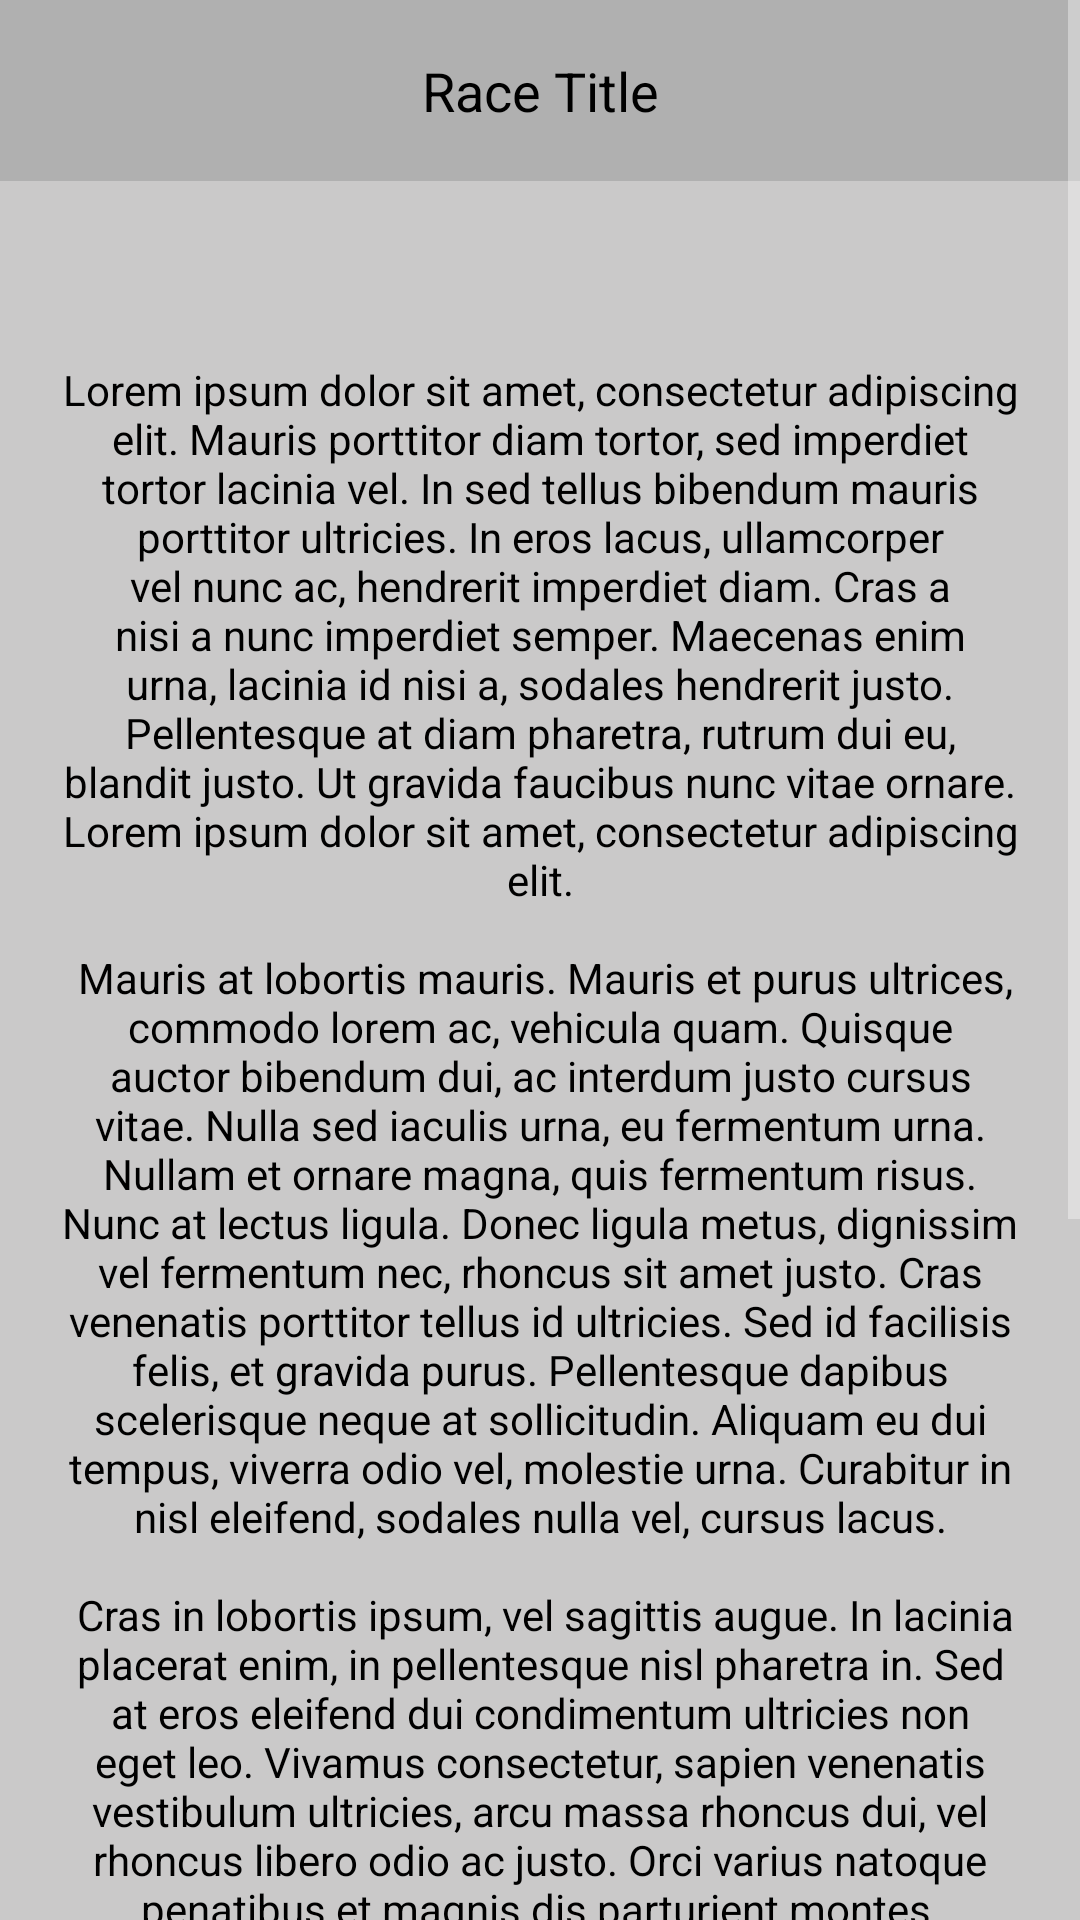

Here is an Android app screen rendered from its layout file. Give the layout XML and the strings, colors and styles it references.
<!-- AndroidManifest.xml: application theme AppTheme -->
<!-- res/layout/lore_fragment.xml -->
<?xml version="1.0" encoding="utf-8"?>
<ScrollView xmlns:android="http://schemas.android.com/apk/res/android"
            android:layout_width="match_parent"
            android:layout_height="match_parent"
            android:background="#000000">

<TableLayout
    android:layout_width="match_parent"
    android:layout_height="wrap_content"
    android:stretchColumns="2">

    
    <TableRow
        android:id="@+id/tableRow1"
        android:layout_height="wrap_content"
        android:layout_width="match_parent"
        android:gravity="center_horizontal"
        android:layout_weight="1">

        <TextView
            android:id="@+id/lore_page_race_title"
            android:layout_width="match_parent"
            android:layout_height="wrap_content"
            android:textSize="18sp"
            android:layout_weight="1"
            android:text="Race Title"
            android:gravity="center_horizontal"
            android:padding="18dip"
            android:background="#b0b0b0"
            android:textColor="#000"/>

    </TableRow>

    
    <TableRow
        android:id="@+id/tableRow2"
        android:layout_height="wrap_content"
        android:layout_width="match_parent"
        android:layout_weight="1">

        <ImageView
            android:id="@+id/lore_image_view"
            android:layout_weight="1"
            android:background="#cac9c9"
            android:textColor="#000000"
            android:padding="20dip"
            android:layout_span="2"
            android:gravity="center"/>

    </TableRow>

    
    <TableRow
        android:id="@+id/tableRow3"
        android:layout_height="wrap_content"
        android:layout_width="wrap_content"
        android:layout_weight="1">

        <TextView
            android:id="@+id/lore_text"
            android:layout_width="wrap_content"
            android:text="@string/lorem"
            android:layout_weight="1"
            android:layout_span="2"
            android:background="#cac9c9"
            android:textColor="#000000"
            android:padding="20dip"
            android:gravity="center"/>
    </TableRow>

    
    <TableRow
        android:id="@+id/tableRow4"
        android:layout_height="wrap_content"
        android:layout_width="wrap_content"
        android:layout_weight="1">

        <Button
            android:id="@+id/lore_page_previous"
            android:layout_height="wrap_content"
            android:layout_width="wrap_content"
            android:layout_gravity="start"
            android:text="@string/prev"/>

        <Button
            android:id="@+id/lore_page_back"
            android:layout_width="wrap_content"
            android:layout_height="wrap_content"
            android:text="@string/back_to_list"/>

        <Button
            android:id="@+id/lore_page_next"
            android:layout_height="wrap_content"
            android:layout_width="wrap_content"
            android:layout_gravity="end"
            android:text="@string/next"/>

    </TableRow>

</TableLayout>
</ScrollView>
<!-- resources referenced by this layout -->
<resources>
  <string name="back_to_list">Back to List</string>
  <string name="lorem">Lorem ipsum dolor sit amet, consectetur adipiscing elit. Mauris porttitor
          diam tortor, sed imperdiet tortor lacinia vel. In sed tellus bibendum mauris porttitor
          ultricies. In eros lacus, ullamcorper vel nunc ac, hendrerit imperdiet diam. Cras a nisi a
          nunc imperdiet semper. Maecenas enim urna, lacinia id nisi a, sodales hendrerit justo.
          Pellentesque at diam pharetra, rutrum dui eu, blandit justo. Ut gravida faucibus nunc vitae
          ornare. Lorem ipsum dolor sit amet, consectetur adipiscing elit.\n\n
  
          Mauris at lobortis mauris. Mauris et purus ultrices, commodo lorem ac, vehicula quam.
          Quisque auctor bibendum dui, ac interdum justo cursus vitae. Nulla sed iaculis urna, eu
          fermentum urna. Nullam et ornare magna, quis fermentum risus. Nunc at lectus ligula.
          Donec ligula metus, dignissim vel fermentum nec, rhoncus sit amet justo. Cras venenatis
          porttitor tellus id ultricies. Sed id facilisis felis, et gravida purus. Pellentesque
          dapibus scelerisque neque at sollicitudin. Aliquam eu dui tempus, viverra odio vel,
          molestie urna. Curabitur in nisl eleifend, sodales nulla vel, cursus lacus.\n\n
  
  Cras in lobortis ipsum, vel sagittis augue. In lacinia placerat enim, in pellentesque nisl
          pharetra in. Sed at eros eleifend dui condimentum ultricies non eget leo. Vivamus
          consectetur, sapien venenatis vestibulum ultricies, arcu massa rhoncus dui, vel rhoncus
          libero odio ac justo. Orci varius natoque penatibus et magnis dis parturient montes,
          nascetur ridiculus mus. Quisque varius tincidunt dolor in dignissim. Fusce efficitur,
          arcu ac suscipit varius, felis nibh luctus lorem, eu ullamcorper enim mi ut purus. Duis
          at leo sed lorem tempus viverra et non justo.\n\n
  
  Suspendisse elementum ultricies ex vitae iaculis. Nunc id consectetur odio. Curabitur in erat
          feugiat, hendrerit justo ac, rhoncus ante. Praesent ornare euismod diam quis efficitur.
          Nunc urna magna, accumsan quis efficitur sagittis, egestas quis magna. Nunc consectetur,
          velit eget laoreet elementum, est est tincidunt libero, quis mollis ipsum ex sed felis.
          Mauris faucibus accumsan mi, ut tincidunt sapien finibus vel. Donec sem tortor, tempor
          non sollicitudin non, molestie in libero. Duis vitae sagittis ipsum. Donec a orci vel
          ligula ultrices elementum in non dolor.</string>
  <string name="next">Next</string>
  <string name="prev">Prev</string>
  <style name="AppTheme" parent="Theme.AppCompat">
          
          <item name="colorPrimary">@color/colorPrimary</item>
          <item name="colorPrimaryDark">@color/colorPrimaryDark</item>
          <item name="colorAccent">@color/colorAccent</item>
      </style>
  <!-- not gathered from this repository: default colours our renderer supplied (Android Studio template values) -->
  <color name="colorPrimary">#FF6200EE</color>
  <color name="colorPrimaryDark">#FF3700B3</color>
  <color name="colorAccent">#FF03DAC5</color>
</resources>
